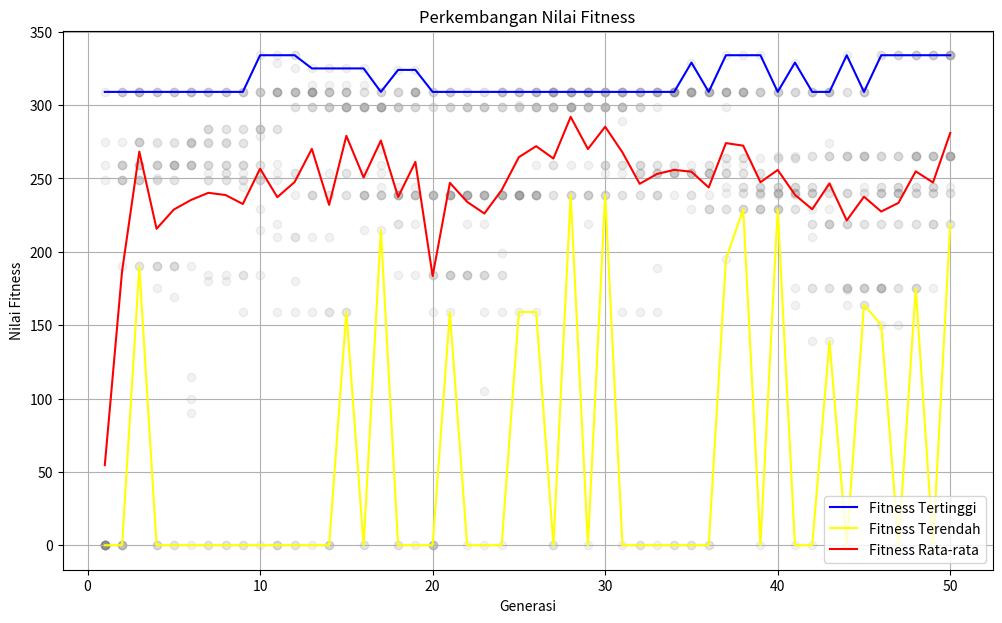

Write the Python code that produced this figure.
import random
import matplotlib.pyplot as plt

# 1. Metode Inisialisasi Populasi
def inisialisasi_populasi(jumlah_populasi, jumlah_gen):
    populasi = []
    for i in range(jumlah_populasi):
        kromosom = [random.randint(0, 1) for _ in range(jumlah_gen)]
        populasi.append(kromosom)
    return populasi

# 2. Metode Evaluasi Fitness
def hitung_fitness(kromosom, barang, kapasitas_tas):
    total_harga = 0
    total_bobot = 0
    for i in range(len(kromosom)):
        if kromosom[i] == 1:
            total_harga += barang[i][1]
            total_bobot += barang[i][2]
            
    if total_bobot > kapasitas_tas:
        return 0 # Penalti jika melebihi kapasitas tas
    return total_harga

# 3. Metode Seleksi (Roulette Wheel Selection)
def roulette_wheel_selection(populasi, fitness_populasi):
    total_fitness = sum(fitness_populasi)
    if total_fitness == 0:
        idx = random.randrange(len(populasi))
        return populasi[idx], idx

    probabilitas = [fitness / total_fitness for fitness in fitness_populasi]
    kumulatif_prob = []
    kumulatif = 0
    for p in probabilitas:
        kumulatif += p
        kumulatif_prob.append(kumulatif)

    r = random.random()
    for i, kum_prob in enumerate(kumulatif_prob):
        if r <= kum_prob:
            return populasi[i], i
            
    return populasi[-1], len(populasi)-1

# 4. Metode Crossover (One-Point Crossover)
def one_point_crossover(parent1, parent2):
    titik_potong = random.randint(1, len(parent1)-1)
    anak1 = parent1[:titik_potong] + parent2[titik_potong:]
    anak2 = parent2[:titik_potong] + parent1[titik_potong:]
    return anak1, anak2

# 5. Metode Mutasi (Swap Mutation)
def swap_mutation(kromosom):
    kromosom = list(kromosom)
    posisi1, posisi2 = random.sample(range(len(kromosom)), 2)
    kromosom[posisi1], kromosom[posisi2] = kromosom[posisi2], kromosom[posisi1]
    return kromosom

# Data barang: (nama, nilai, berat)
barang = [
    ("Barang1", 60, 10),
    ("Barang2", 100, 20),
    ("Barang3", 120, 30),
    ("Barang4", 90, 25),
    ("Barang5", 69, 11),
    ("Barang6", 70, 9),
    ("Barang7", 80, 15),
    ("Barang8", 90, 10),
    ("Barang9", 25, 3)
]

def run_ga(jumlah_generasi, jumlah_populasi, prob_crossover, prob_mutasi, kapasitas_tas):
    jumlah_gen = len(barang)
    populasi = inisialisasi_populasi(jumlah_populasi, jumlah_gen)
    fitness_populasi = [hitung_fitness(individu, barang, kapasitas_tas) for individu in populasi]

    best_fitness_list = []
    worst_fitness_list = []
    avg_fitness_list = []
    all_fitness = []

    best_individu = None
    best_fitness_overall = 0

    for generasi in range(jumlah_generasi):
        fitness_populasi = [hitung_fitness(individu, barang, kapasitas_tas) for individu in populasi]

        best_fitness = max(fitness_populasi)
        worst_fitness = min(fitness_populasi)
        avg_fitness = sum(fitness_populasi) / len(fitness_populasi)

        best_fitness_list.append(best_fitness)
        worst_fitness_list.append(worst_fitness)
        avg_fitness_list.append(avg_fitness)
        all_fitness.append(fitness_populasi.copy())

        if best_fitness > best_fitness_overall:
            best_fitness_overall = best_fitness
            index_best = fitness_populasi.index(best_fitness)
            best_individu = populasi[index_best]

        new_populasi = []
        used_indices = []

        while len(new_populasi) < jumlah_populasi:
            parent1, idx1 = roulette_wheel_selection(populasi, fitness_populasi)
            used_indices.append(idx1)

            available_indices = [i for i in range(len(populasi)) if i not in used_indices]
            if not available_indices:
                used_indices = [idx1]
                available_indices = [i for i in range(len(populasi)) if i != idx1]
            
            parent2, _ = roulette_wheel_selection(
                [populasi[i] for i in available_indices], 
                [fitness_populasi[i] for i in available_indices]
            )

            if random.random() < prob_crossover:
                anak1, anak2 = one_point_crossover(parent1, parent2)
            else:
                anak1, anak2 = parent1[:], parent2[:]

            if random.random() < prob_mutasi:
                anak1 = swap_mutation(anak1)
            if random.random() < prob_mutasi:
                anak2 = swap_mutation(anak2)

            new_populasi.extend([anak1, anak2])

        populasi = new_populasi[:jumlah_populasi]

    # Menampilkan grafik fitness
    plt.figure(figsize=(12, 7))
    for i in range(jumlah_generasi):
        x = [i+1]*len(all_fitness[i])
        y = all_fitness[i]
        plt.scatter(x, y, color='gray', alpha=0.1)

    plt.plot(range(1, jumlah_generasi+1), best_fitness_list, color='blue', label='Fitness Tertinggi')
    plt.plot(range(1, jumlah_generasi+1), worst_fitness_list, color='yellow', label='Fitness Terendah')
    plt.plot(range(1, jumlah_generasi+1), avg_fitness_list, color='red', label='Fitness Rata-rata')
    plt.title('Perkembangan Nilai Fitness')
    plt.xlabel('Generasi')
    plt.ylabel('Nilai Fitness')
    plt.legend()
    plt.grid(True)
    plt.show()

    # Menampilkan barang yang terpilih
    selected_items = [barang[i][0] for i in range(len(best_individu)) if best_individu[i] == 1]
    selected_value = hitung_fitness(best_individu, barang, kapasitas_tas)
    selected_weight = sum([barang[i][2] for i in range(len(best_individu)) if best_individu[i] == 1])

    print(f"Nilai Fitness Terbaik: {selected_value}")
    print(f"Total Bobot: {selected_weight}")
    print("Barang Terpilih:")
    for item in selected_items:
        print(f"  - {item}")

if __name__ == "__main__":
    run_ga(
        jumlah_generasi=50,
        jumlah_populasi=20,
        prob_crossover=0.5,
        prob_mutasi=0.1,
        kapasitas_tas=50
    )
